Dataset: images (GitHub, EnzoN7/Image-classification). Classes: apricot, avocado, blueberries, cherries, kiwi, peaches, strawberries, watermelons, apples.

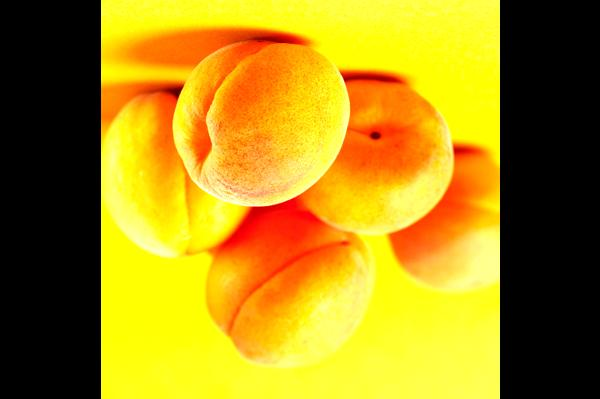
Label: apricot

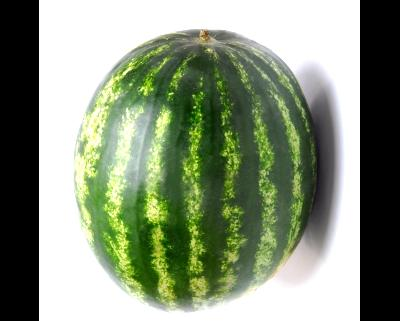
Label: watermelons

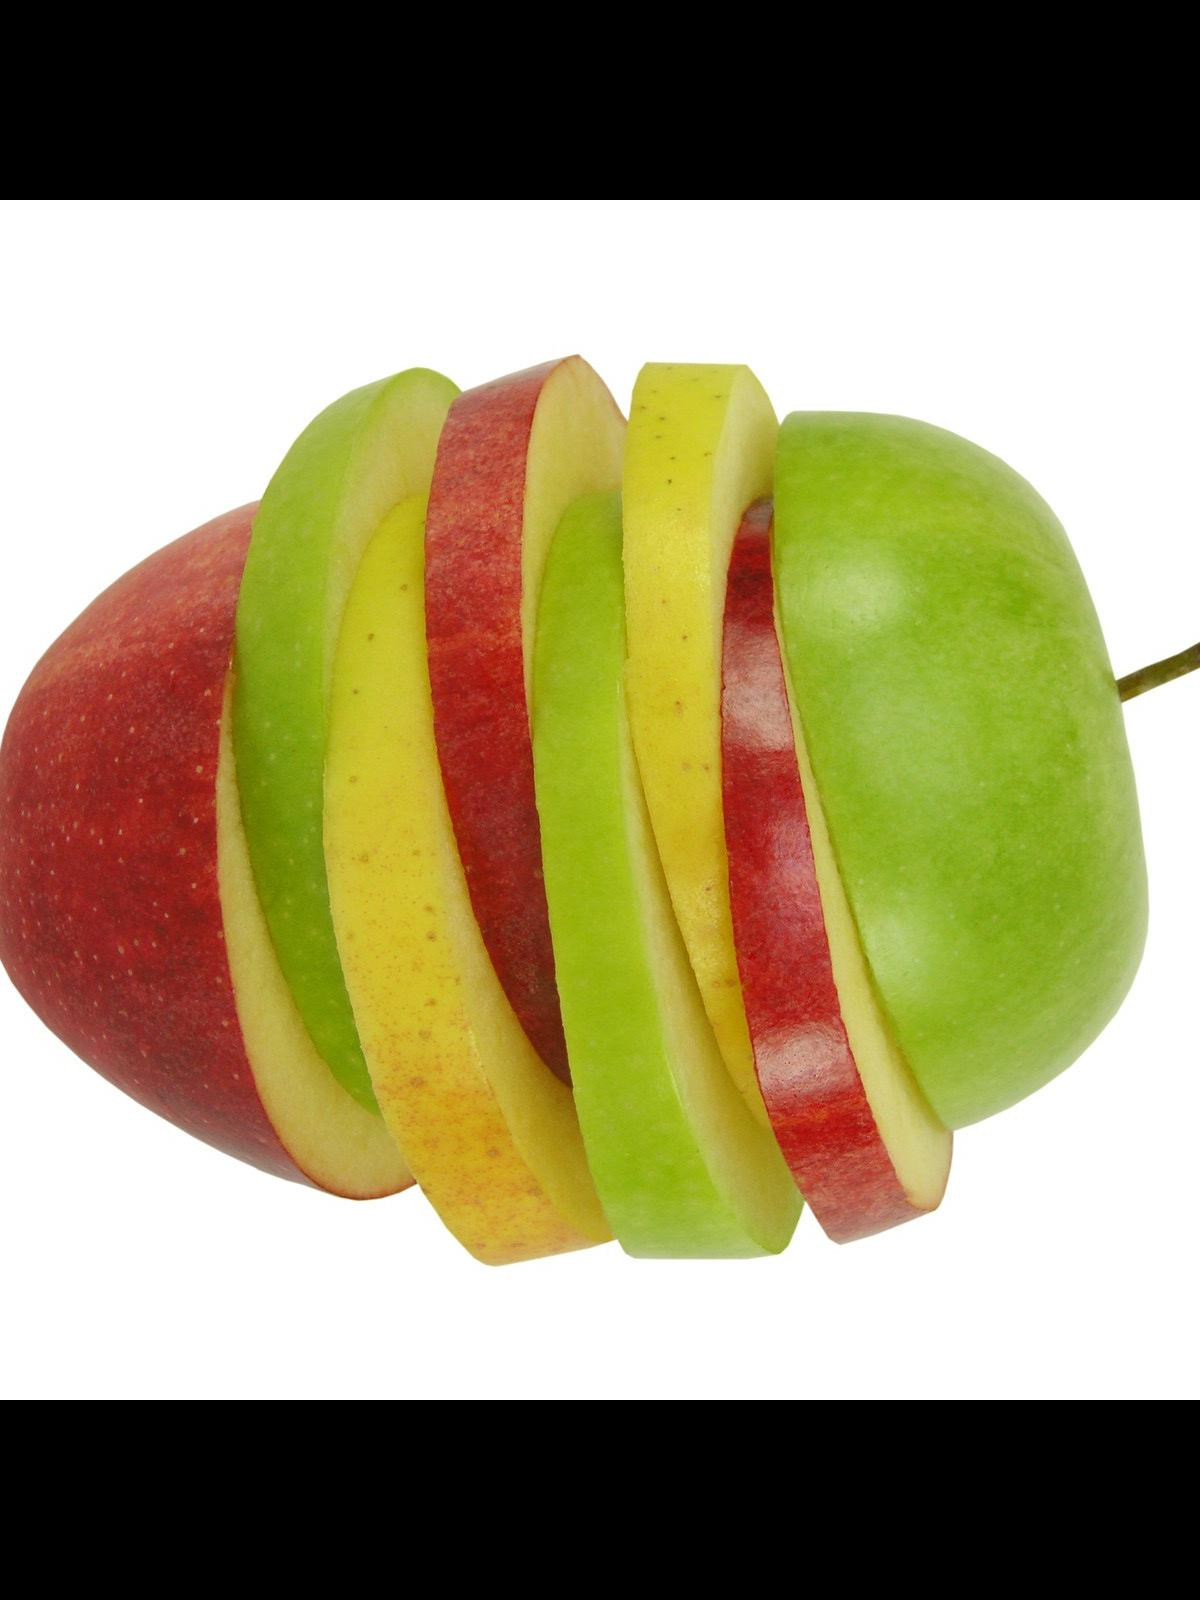
Label: apples

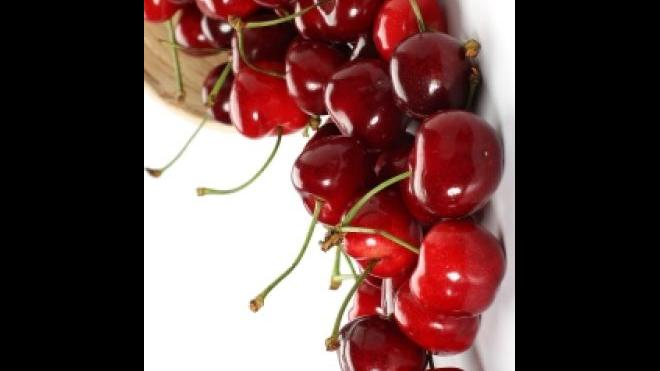
Label: cherries

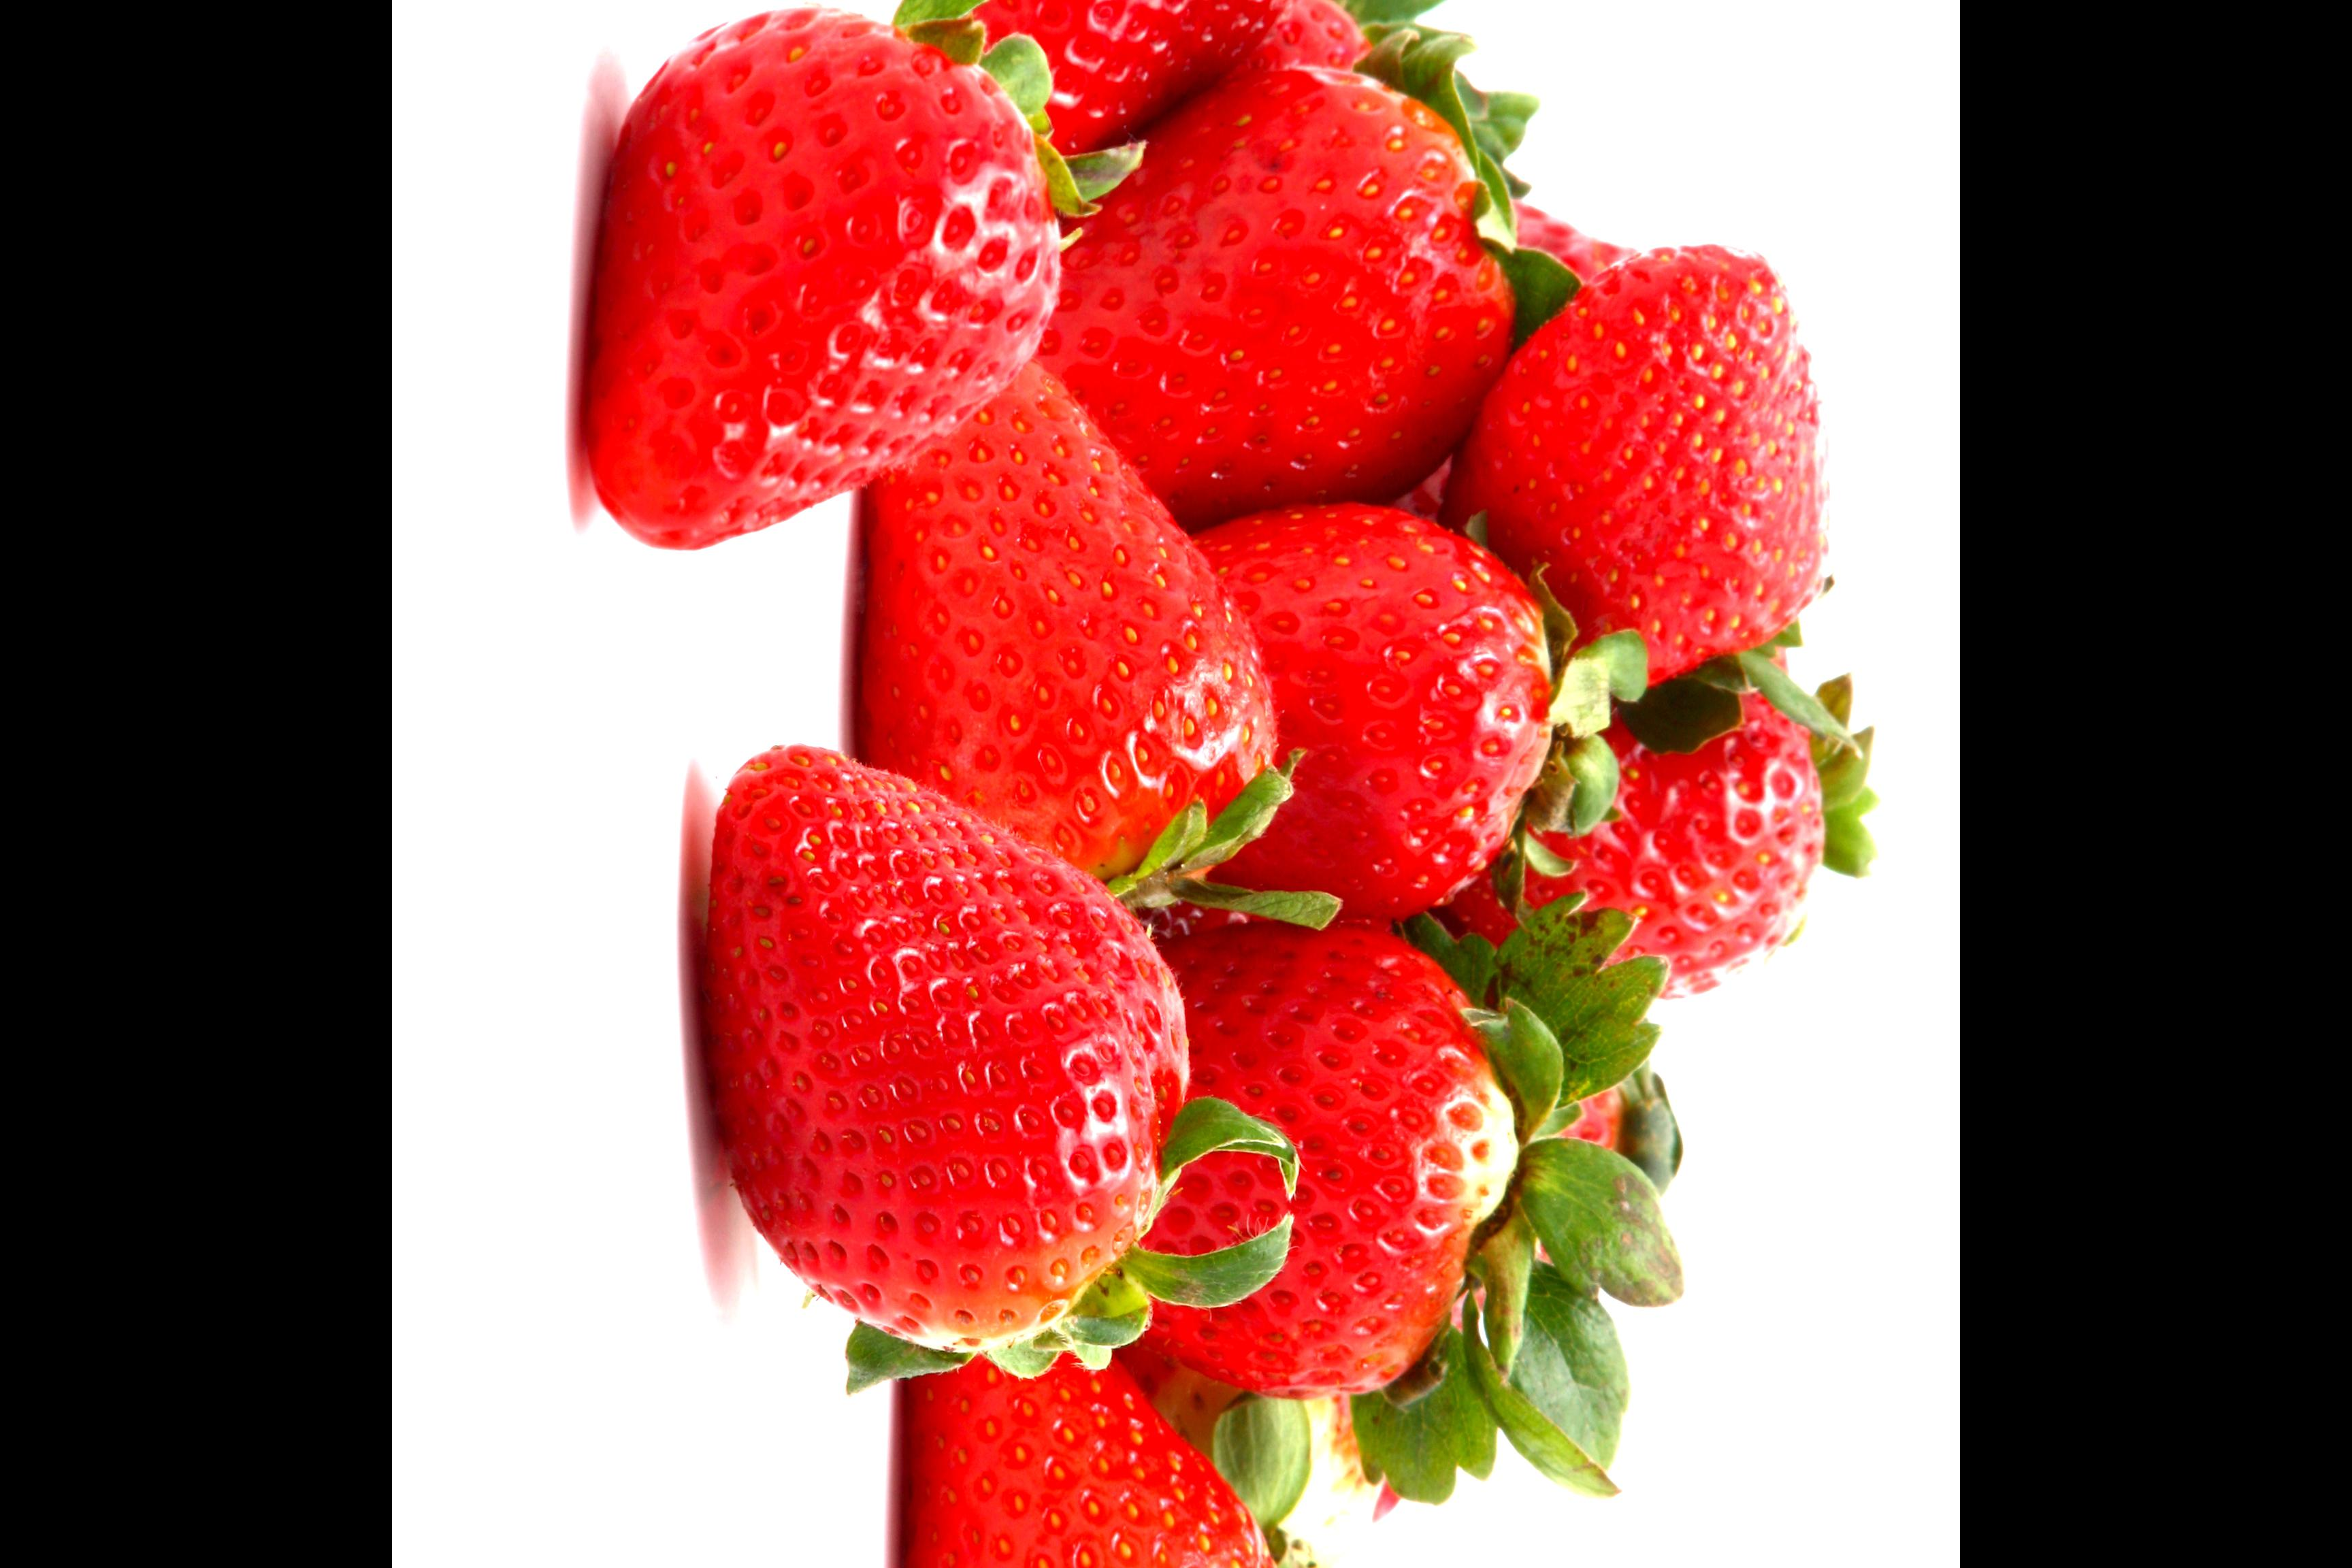
Label: strawberries

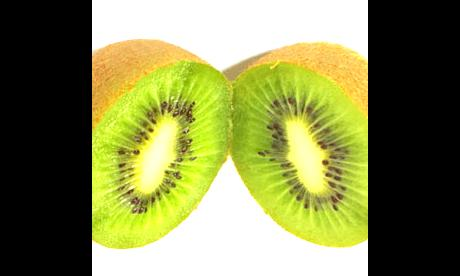
Label: kiwi
